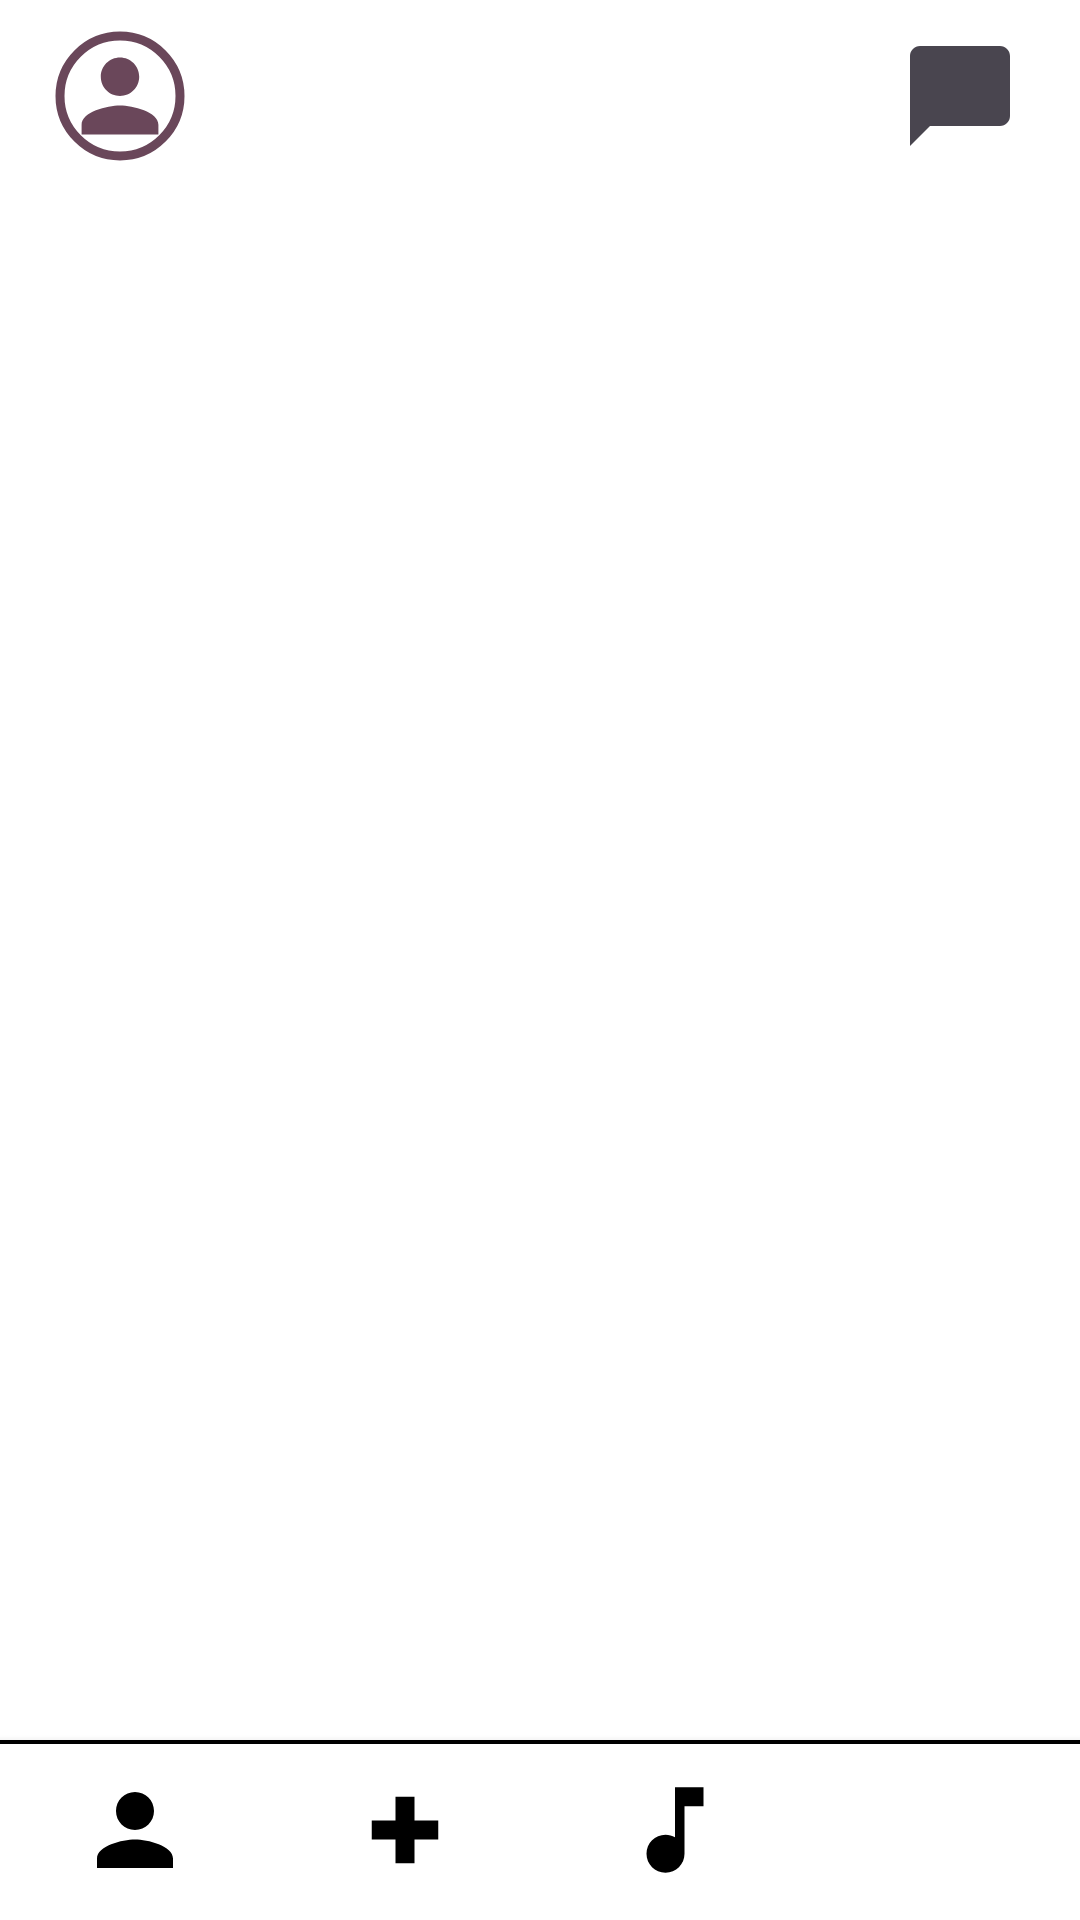

Reconstruct the res/layout file that produces this screen, plus the resources it refers to.
<!-- AndroidManifest.xml: application theme Theme.MusicApp -->
<!-- res/layout/consultant_list_screen_ui.xml -->
<?xml version="1.0" encoding="utf-8"?>
<RelativeLayout xmlns:android="http://schemas.android.com/apk/res/android"
    xmlns:tools="http://schemas.android.com/tools"
    xmlns:app="http://schemas.android.com/apk/res-auto"
    android:id="@+id/main"
    android:layout_width="match_parent"
    android:layout_height="match_parent"
    android:background="@android:color/white"
    tools:context=".features.Admin.activities.ConsultantListActivity">

    
    <RelativeLayout
        android:id="@+id/top_bar_layout"
        android:layout_width="match_parent"
        android:layout_height="?attr/actionBarSize">

        <ImageView
            android:id="@+id/user_icon_top"
            android:layout_width="48dp"
            android:layout_height="48dp"
            android:layout_centerVertical="true"
            android:layout_marginStart="16dp"
            android:src="@drawable/ic_user_placeholder" />

        <ImageView
            android:id="@+id/chat_icon"
            android:layout_width="48dp"
            android:layout_height="48dp"
            android:layout_alignParentEnd="true"
            android:layout_centerVertical="true"
            android:layout_marginEnd="16dp"
            android:padding="4dp"
            android:src="@drawable/ic_chat_bubble" />

    </RelativeLayout>

    
    <ListView
        android:id="@+id/consultant_list_view"
        android:layout_width="match_parent"
        android:layout_height="match_parent"
        android:layout_above="@id/bottom_nav_layout"
        android:layout_below="@id/top_bar_layout"
        android:divider="@null"
        android:dividerHeight="16dp"
        android:padding="16dp"
        tools:listitem="@layout/list_item_consultant_access" />

    
    <RelativeLayout
        android:id="@+id/bottom_nav_layout"
        android:layout_width="match_parent"
        android:layout_height="60dp"
        android:layout_alignParentBottom="true"
        android:background="@drawable/bottom_nav_background"
        android:elevation="4dp">

        <LinearLayout
            android:layout_width="match_parent"
            android:layout_height="match_parent"
            android:gravity="center"
            android:orientation="horizontal">

            <FrameLayout
                android:id="@+id/nav_person_button"
                android:layout_width="0dp"
                android:layout_height="match_parent"
                android:layout_weight="1">

                <ImageView
                    android:layout_width="54dp"
                    android:layout_height="54dp"
                    android:layout_gravity="center"
                    android:contentDescription="@string/person_icon"
                    android:padding="8dp"
                    android:src="@drawable/ic_person" />
            </FrameLayout>

            <FrameLayout
                android:id="@+id/nav_add_button"
                android:layout_width="0dp"
                android:layout_height="match_parent"
                android:layout_weight="1">

                <ImageView
                    android:layout_width="54dp"
                    android:layout_height="54dp"
                    android:layout_gravity="center"
                    android:contentDescription="@string/add_icon"
                    android:padding="8dp"
                    android:src="@drawable/ic_add_circle" />
            </FrameLayout>

            <FrameLayout
                android:id="@+id/nav_music_button"
                android:layout_width="0dp"
                android:layout_height="match_parent"
                android:layout_weight="1">

                <ImageView
                    android:layout_width="54dp"
                    android:layout_height="54dp"
                    android:layout_gravity="center"
                    android:contentDescription="@string/music_icon"
                    android:padding="8dp"
                    android:src="@drawable/ic_music_note" />
            </FrameLayout>

            <FrameLayout
                android:id="@+id/nav_group_button"
                android:layout_width="0dp"
                android:layout_height="match_parent"
                android:layout_weight="1">

                <ImageView
                    android:layout_width="54dp"
                    android:layout_height="54dp"
                    android:layout_gravity="center"
                    android:background="@drawable/music_note_selected_background"
                    android:contentDescription="@string/group_icon"
                    android:padding="8dp"
                    app:tint="@color/white"
                    android:src="@drawable/medical_assistance" />
            </FrameLayout>
        </LinearLayout>
    </RelativeLayout>

</RelativeLayout>
<!-- res/layout/list_item_consultant_access.xml (included above) -->
<?xml version="1.0" encoding="utf-8"?>
<RelativeLayout xmlns:android="http://schemas.android.com/apk/res/android"
    xmlns:tools="http://schemas.android.com/tools"
    android:layout_width="match_parent"
    android:layout_height="wrap_content"
    android:background="@drawable/rounded_background_pink"
    android:padding="16dp"
    android:layout_marginBottom="12dp">

    
    <LinearLayout
        android:id="@+id/consultant_icon_layout"
        android:layout_width="wrap_content"
        android:layout_height="wrap_content"
        android:orientation="vertical"
        android:gravity="center_horizontal"
        android:layout_marginEnd="16dp"
        android:layout_centerVertical="true">

        <ImageView
            android:id="@+id/consultant_image"
            android:layout_width="70dp"
            android:layout_height="70dp"
            android:src="@drawable/ic_doctor_placeholder"
            android:contentDescription="@string/consultant_image" />

        <TextView
            android:id="@+id/consultant_user_id"
            android:layout_width="wrap_content"
            android:layout_height="wrap_content"
            android:text="@string/user_id_placeholder"
            android:textColor="@android:color/black"
            android:textSize="12sp"
            android:layout_marginTop="4dp"/>
    </LinearLayout>

    
    <RelativeLayout
        android:id="@+id/consultant_details_layout"
        android:layout_width="match_parent"
        android:layout_height="100dp"
        android:layout_toEndOf="@id/consultant_icon_layout"
        android:layout_centerVertical="true">

        
        <Switch
            android:id="@+id/access_switch"
            android:layout_width="wrap_content"
            android:layout_height="wrap_content"
            android:layout_alignParentEnd="true"
            android:layout_alignParentBottom="true"
            tools:ignore="UseSwitchCompatOrMaterialXml" />

        
        <TextView
            android:id="@+id/access_all_label"
            android:layout_width="wrap_content"
            android:layout_height="wrap_content"
            android:layout_centerVertical="true"
            android:layout_marginEnd="8dp"
            android:layout_toStartOf="@id/access_switch"
            android:text="@string/access_all"
            android:paddingBottom="5dp"
            android:layout_alignParentBottom="true"
            android:textColor="@android:color/black"
            android:textSize="14sp" />

        
        <LinearLayout
            android:layout_width="match_parent"
            android:layout_height="80dp"
            android:layout_alignParentStart="true"
            android:layout_marginTop="10dp"
            android:layout_marginBottom="30dp"
            android:orientation="vertical">

            <TextView
                android:id="@+id/consultant_name"
                android:layout_width="wrap_content"
                android:layout_height="wrap_content"
                android:text="@string/consultant_name"
                android:textColor="@android:color/black"
                android:textSize="16sp"
                android:textStyle="bold" />

            <TextView
                android:id="@+id/consultant_role"
                android:layout_width="wrap_content"
                android:layout_height="wrap_content"
                android:text="@string/consultant_role"
                android:textColor="@android:color/darker_gray"
                android:textSize="14sp"
                android:textStyle="bold" />

            <TextView
                android:id="@+id/consultant_email"
                android:layout_width="match_parent"
                android:layout_height="wrap_content"
                android:autoLink="email"
                android:text="@string/consultant_email"
                android:textColorLink="#000000"
                android:textSize="14sp" />
        </LinearLayout>
    </RelativeLayout>
</RelativeLayout>
<!-- resources referenced by this layout -->
<resources>
  <color name="white">#FFFFFFFF</color>
  <!-- drawable bottom_nav_background (drawable) -->
  <?xml version="1.0" encoding="utf-8"?>
  <layer-list xmlns:android="http://schemas.android.com/apk/res/android">
  
      <item>
          <shape android:shape="rectangle">
              <solid android:color="@color/black" /> </shape>
      </item>
  
      <item android:top="4px">
          <shape android:shape="rectangle">
              <solid android:color="@android:color/white" />
          </shape>
      </item>
  
  </layer-list>
  <!-- drawable ic_add_circle (drawable) -->
  <vector xmlns:android="http://schemas.android.com/apk/res/android"
      android:width="24dp"
      android:height="24dp"
      android:viewportWidth="24"
      android:viewportHeight="24"
      >
  
      
      <path
          android:fillColor="@color/black"
          android:pathData="M19,14h-5v5h-4v-5H5v-4h5v-5h4v5h5v4z"/>
  </vector>
  <!-- drawable ic_chat_bubble (drawable) -->
  <vector xmlns:android="http://schemas.android.com/apk/res/android"
      android:width="24dp"
      android:height="24dp"
      android:viewportWidth="24"
      android:viewportHeight="24"
      android:tint="?attr/colorControlNormal">
      <path
          android:fillColor="@android:color/white"
          android:pathData="M20,2H4c-1.1,0 -2,0.9 -2,2v18l4,-4h14c1.1,0 2,-0.9 2,-2V4c0,-1.1 -0.9,-2 -2,-2z"/>
  </vector>
  <!-- drawable ic_music_note (drawable) -->
  <vector xmlns:android="http://schemas.android.com/apk/res/android"
      android:width="24dp"
      android:height="24dp"
      android:viewportWidth="24"
      android:viewportHeight="24"
      android:tint="@color/black">
      <path
          android:fillColor="@color/white"
          android:pathData="M12,3v10.55c-0.59,-0.34 -1.27,-0.55 -2,-0.55 -2.21,0 -4,1.79 -4,4s1.79,4 4,4 4,-1.79 4,-4V7h4V3h-6z"/>
  </vector>
  <!-- drawable ic_person (drawable) -->
  <vector xmlns:android="http://schemas.android.com/apk/res/android"
      android:width="24dp"
      android:height="24dp"
      android:viewportWidth="24"
      android:viewportHeight="24">
      
      <path
          android:fillColor="@color/black"
      android:pathData="M12,12c2.21,0 4,-1.79 4,-4s-1.79,-4 -4,-4 -4,1.79 -4,4 1.79,4 4,4zM12,14c-2.67,0 -8,1.34 -8,4v2h16v-2c0,-2.66 -5.33,-4 -8,-4z"/>
  </vector>
  <!-- drawable rounded_background_pink (drawable) -->
  <?xml version="1.0" encoding="utf-8"?>
  <shape xmlns:android="http://schemas.android.com/apk/res/android"
      android:shape="rectangle">
      <solid android:color="@color/color_primary_200" />
      <corners android:radius="12dp" />
  </shape>
  <string name="access_all">Access All</string>
  <string name="add_icon">Add</string>
  <string name="consultant_email">example123@email.com</string>
  <string name="consultant_image">Image</string>
  <string name="consultant_name">Name Surname</string>
  <string name="consultant_role">Therapist</string>
  <string name="group_icon">Group</string>
  <string name="music_icon">Music</string>
  <string name="person_icon">Person</string>
  <string name="user_id_placeholder">USER2001</string>
  <style name="Theme.MusicApp" parent="Base.Theme.MusicApp" />
  <color name="black">#FF000000</color>
  <color name="colorAccent">#F48FB1</color>
  <color name="colorPrimary">#6A475A</color>
  <color name="color_primary_200">#FFCCE1</color>
  <style name="Base.Theme.MusicApp" parent="Theme.Material3.DayNight.NoActionBar">
  
          
          <item name="colorPrimary">@color/color_primary_700</item>
          <item name="colorOnPrimary">@color/white</item>
  
          
          <item name="colorSurface">@color/color_background</item>
  
          
          <item name="android:windowBackground">@color/color_background</item>
          <item name="android:statusBarColor">@color/color_primary_900</item>
          <item name="android:navigationBarColor">@color/color_primary_200</item>
      </style>
  <color name="color_primary_700">#FF80B4</color>
  <color name="color_background">#FFF7F9</color>
  <color name="color_primary_900">#FF66A5</color>
</resources>
